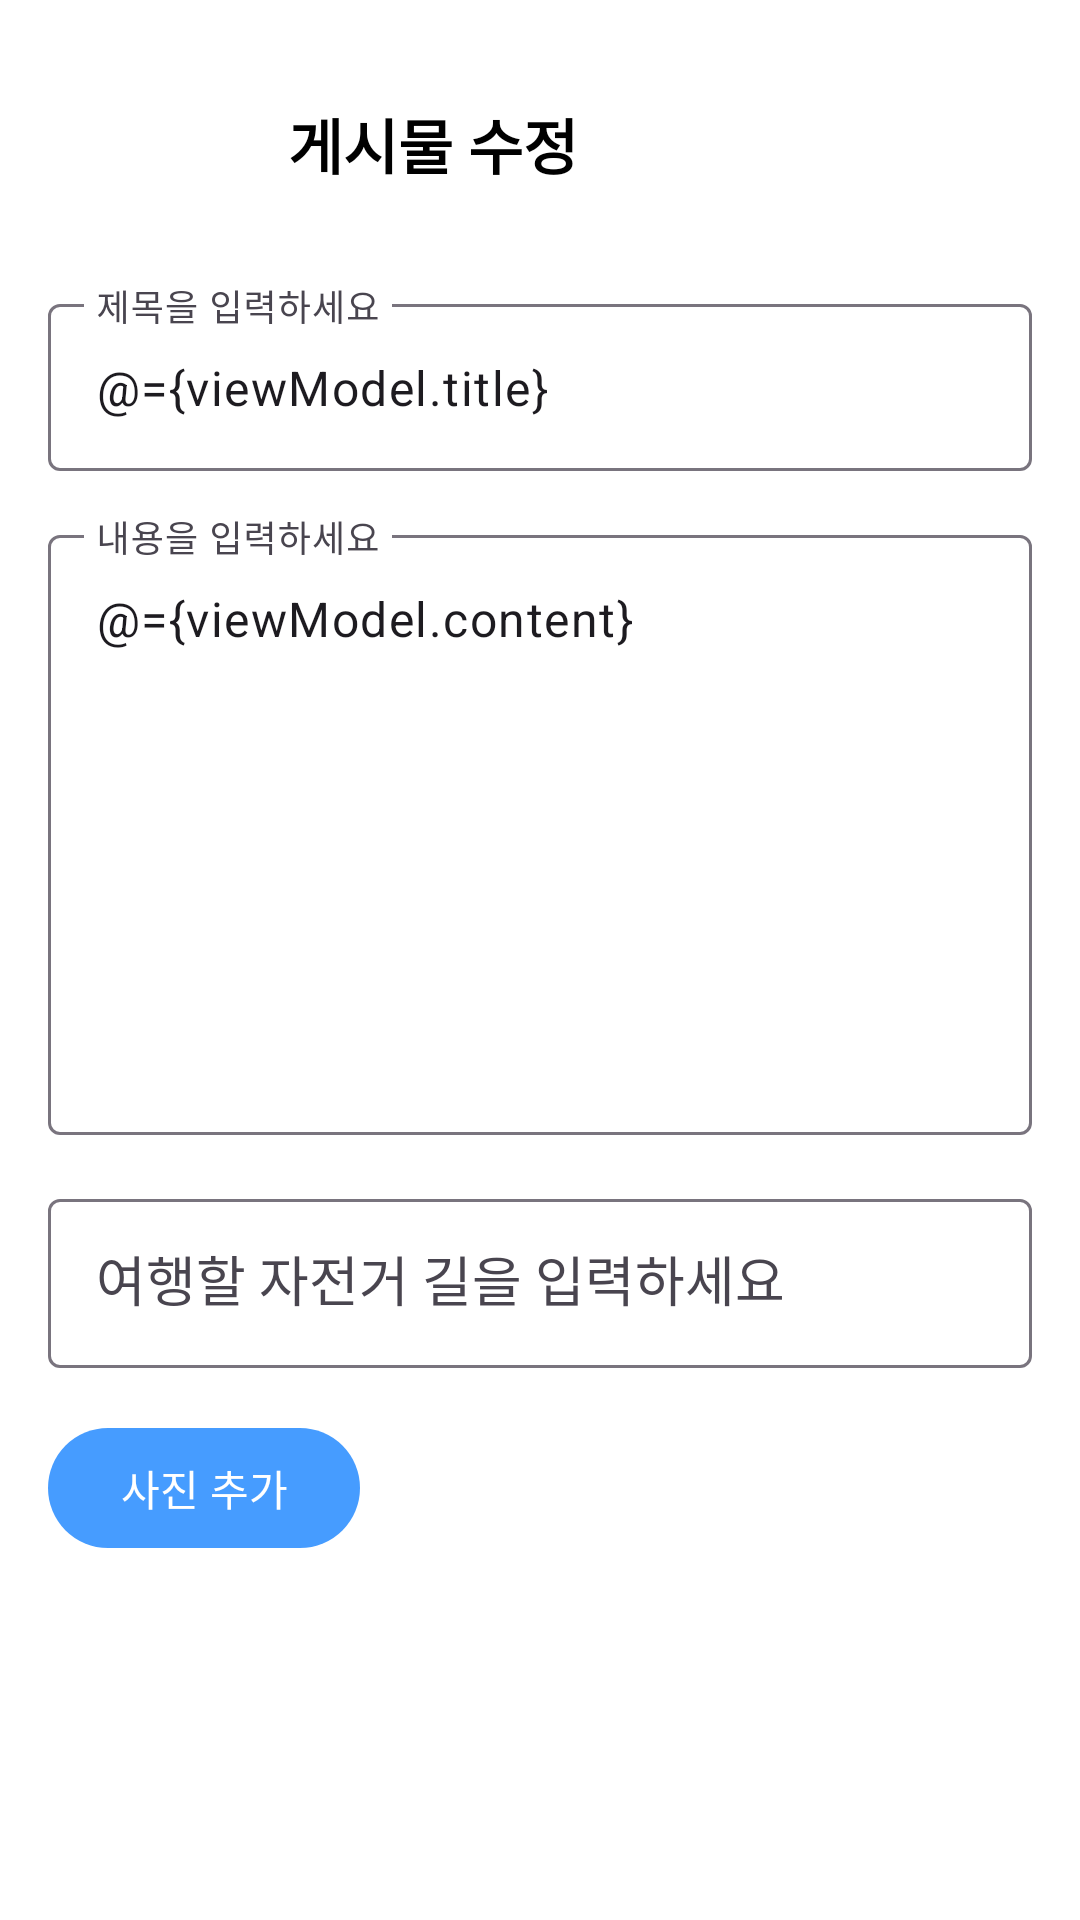

Produce the Android XML layout that renders to this screen, including the resource entries it uses.
<!-- AndroidManifest.xml: application theme Base.Theme.Daejangjung2 -->
<!-- res/layout/fragment_edit_post.xml -->
<layout xmlns:android="http://schemas.android.com/apk/res/android"
    xmlns:app="http://schemas.android.com/apk/res-auto"
    xmlns:tools="http://schemas.android.com/tools">

    <data>
        <variable
            name="viewModel"
            type="com.example.daejangjung2.feature.main.community.detailpost.EditPostViewModel" />
    </data>

    <LinearLayout
        android:layout_width="match_parent"
        android:layout_height="match_parent"
        android:orientation="vertical"
        android:padding="16dp"
        tools:context=".feature.write.WritePostFragment"
        android:background="@color/white"
        android:layout_marginTop="12dp">

        
        <androidx.appcompat.widget.Toolbar
            android:id="@+id/toolbar"
            android:layout_width="match_parent"
            android:layout_height="wrap_content">

            
            <LinearLayout
                android:layout_width="match_parent"
                android:layout_height="wrap_content"
                android:orientation="horizontal"
                android:gravity="center_vertical"
                android:paddingStart="8dp"
                android:paddingTop="8dp"
                android:paddingBottom="8dp">

                
                <ImageButton
                    android:id="@+id/btnBack"
                    android:layout_width="40dp"
                    android:layout_height="40dp"
                    android:background="?attr/selectableItemBackgroundBorderless"
                    android:contentDescription="뒤로가기"
                    android:scaleType="fitCenter"
                    android:src="@drawable/ic_back"
                    android:tint="@color/black" />

                
                <TextView
                    android:id="@+id/tvToolbarTitle"
                    android:layout_width="match_parent"
                    android:layout_height="wrap_content"
                    android:layout_marginStart="16dp"
                    android:text="게시물 수정"
                    android:textSize="20sp"
                    android:textColor="@color/black"
                    android:textStyle="bold" />

            </LinearLayout>
        </androidx.appcompat.widget.Toolbar>


        
        <com.google.android.material.textfield.TextInputLayout
            android:layout_width="match_parent"
            android:layout_height="wrap_content"
            android:layout_marginTop="16dp">

            <com.google.android.material.textfield.TextInputEditText
                android:id="@+id/editTextTitle"
                android:layout_width="match_parent"
                android:layout_height="wrap_content"
                android:hint="제목을 입력하세요"
                android:text="@={viewModel.title}" />
        </com.google.android.material.textfield.TextInputLayout>

        
        <com.google.android.material.textfield.TextInputLayout
            android:layout_width="match_parent"
            android:layout_height="wrap_content"
            android:layout_marginTop="16dp">

            <com.google.android.material.textfield.TextInputEditText
                android:id="@+id/editTextContent"
                android:layout_width="match_parent"
                android:layout_height="wrap_content"
                android:hint="내용을 입력하세요"
                android:text="@={viewModel.content}"
                android:minHeight="200dp"
                android:gravity="start|top" />
        </com.google.android.material.textfield.TextInputLayout>

        
        <com.google.android.material.textfield.TextInputLayout
            android:layout_width="match_parent"
            android:layout_height="wrap_content"
            android:layout_marginTop="16dp">

            <AutoCompleteTextView
                android:id="@+id/autoCompleteLocation"
                android:layout_width="match_parent"
                android:layout_height="wrap_content"
                android:padding="16dp"
                android:hint="여행할 자전거 길을 입력하세요" />
        </com.google.android.material.textfield.TextInputLayout>

        
        <Button
            android:id="@+id/buttonAddPhoto"
            android:layout_width="wrap_content"
            android:layout_height="wrap_content"
            android:text="사진 추가"
            android:layout_marginTop="16dp"/>

        <ImageView
            android:id="@+id/imageView"
            android:layout_width="match_parent"
            android:layout_height="200dp"
            android:layout_marginTop="16dp"
            android:scaleType="centerCrop"
            android:contentDescription="이미지 미리보기" />

        
        <Button
            android:id="@+id/buttonEdit"
            android:layout_width="match_parent"
            android:layout_height="wrap_content"
            android:layout_marginTop="16dp"
            android:text="수정"
            android:backgroundTint="@color/blue__"
            android:textColor="@color/white" />

    </LinearLayout>
</layout>
<!-- resources referenced by this layout -->
<resources>
  <color name="black">#FF000000</color>
  <color name="blue__">#469CFF</color>
  <color name="white">#FFFFFFFF</color>
  <style name="Base.Theme.Daejangjung2" parent="Theme.Material3.DayNight.NoActionBar">
          <item name="colorPrimary">@color/vista_blue_469CFF</item>
          <item name="android:statusBarColor">@color/grey_F8F8F8</item>
          <item name="android:windowLightStatusBar">true</item>
          <item name="android:textColorHighlight">@color/vista_blue_469CFF</item>
      </style>
  <color name="vista_blue_469CFF">#469CFF</color>
  <color name="grey_F8F8F8">#FFF8F8F8</color>
</resources>
